Run: headless pygame with SDL's dummy video driver; simulated clock (each Clock.tick advances the game by its frame time, no real sleeping); random seed 0; keys injected as events and as key.get_pressed() state; no mouse input.
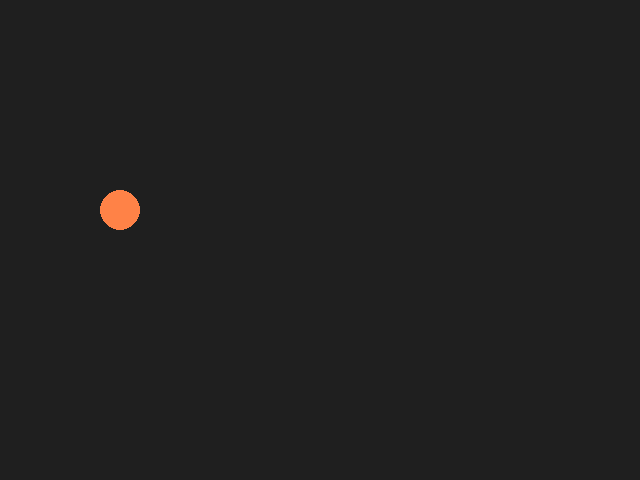
Frame 1 of 4 · flips 1–60 · no input
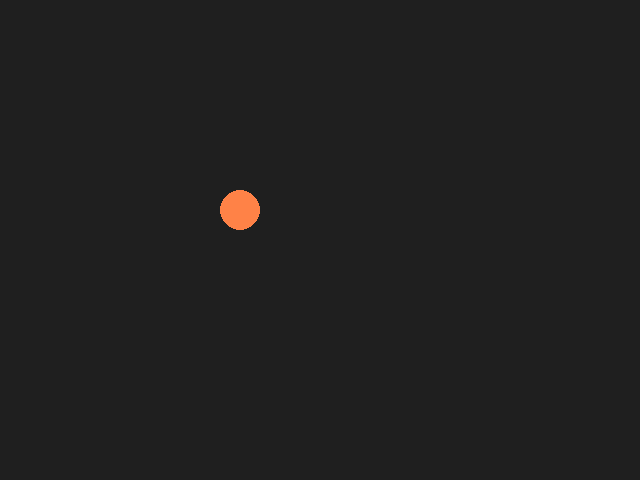
Frame 2 of 4 · flips 61–180 · tapped SPACE, RETURN · held RIGHT (→), D
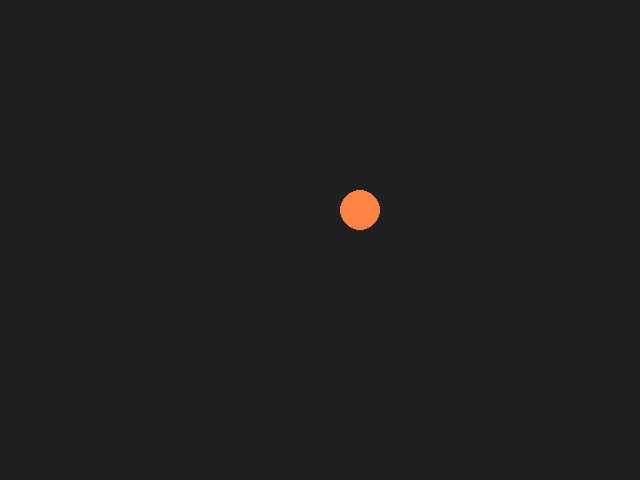
Frame 3 of 4 · flips 181–300 · held DOWN (↓), S
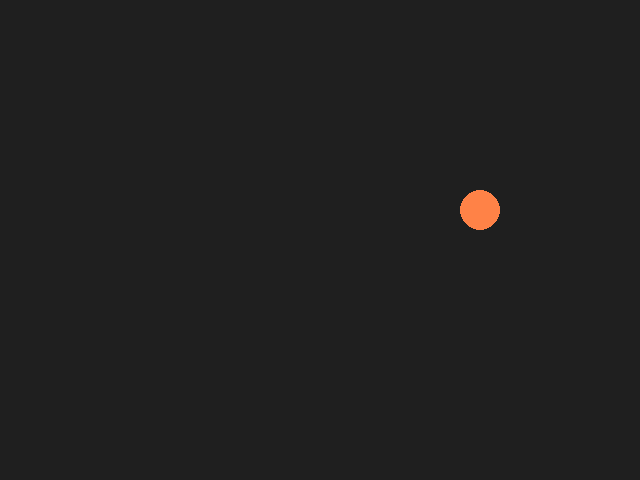
Frame 4 of 4 · flips 301–420 · held LEFT (←), A, UP (↑), W

The pygame program that drew these frames:

import pygame as pg


def t1():
    pg.init()

    screen = pg.display.set_mode((640, 480))
    clock = pg.time.Clock()
    BG_COLOR = pg.Color('gray12')
    SIENNA = pg.Color('sienna1')
    radius = 20
    # This rect serves as the position of the circle and
    # can be used for collision detection.
    rect = pg.Rect(50, 200, radius, radius)

    done = False
    while not done:
        for event in pg.event.get():
            if event.type == pg.QUIT:
                done = True

        rect.x += 1  # Update the position of the rect.

        screen.fill(BG_COLOR)
        # Now draw the circle at the center of the rect.
        pg.draw.circle(screen, SIENNA, rect.center, radius)
        pg.display.flip()
        clock.tick(30)

    pg.quit()


if __name__ == '__main__':
    t1()
